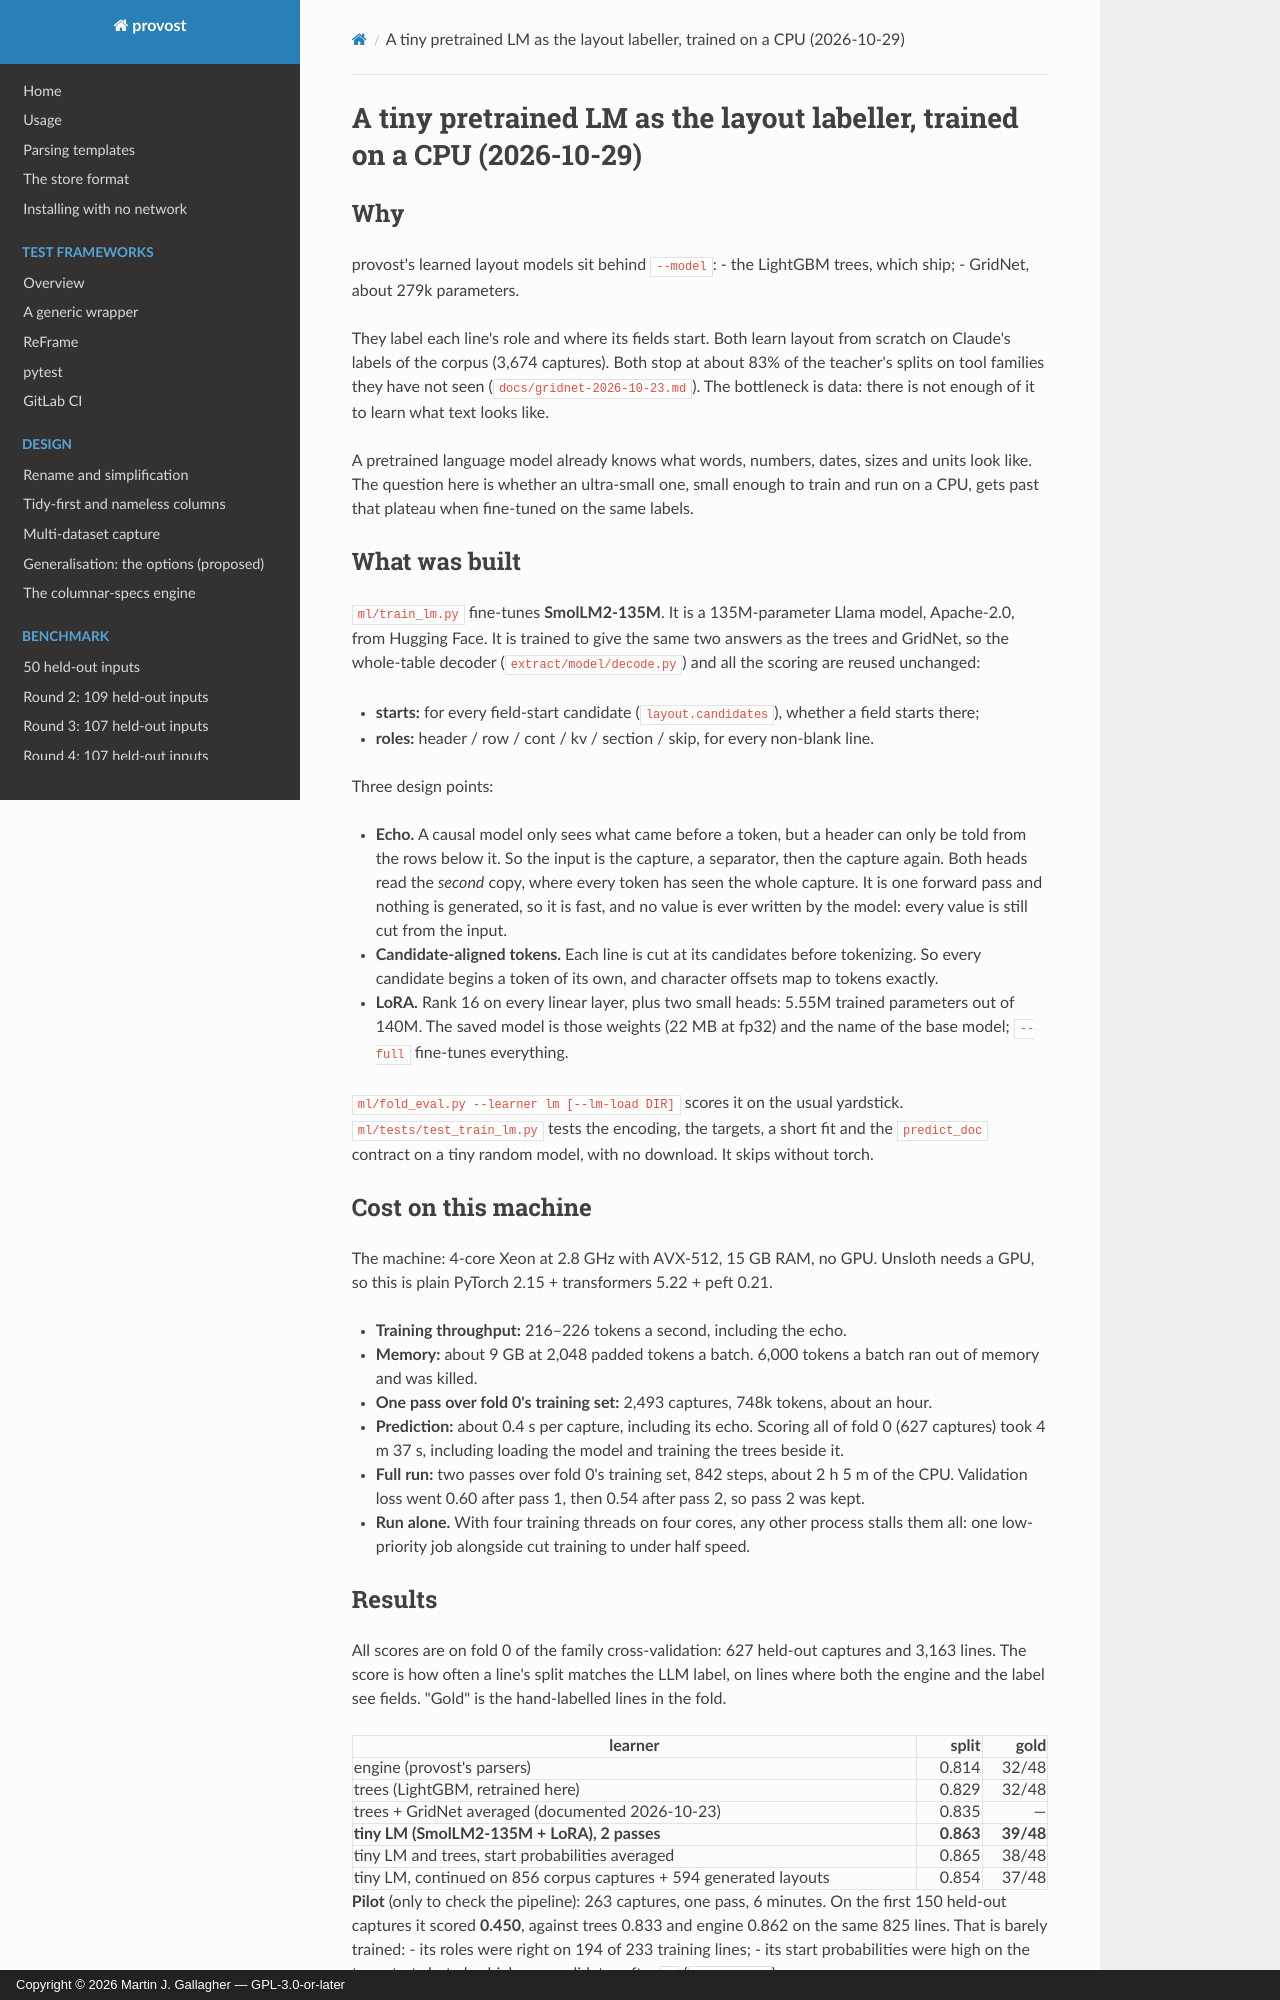

repository: MartinGallagher-code/provost · page: lm-2026-10-29-tiny-labeller/index.html · generator: mkdocs · copyright: Copyright © 2026 Martin J. Gallagher — GPL-3.0-or-later

# A tiny pretrained LM as the layout labeller, trained on a CPU (2026-10-29)

## Why

provost's learned layout models sit behind `--model`:
- the LightGBM trees, which ship;
- GridNet, about 279k parameters.

They label each line's role and where its fields start. Both learn layout
from scratch on Claude's labels of the corpus (3,674 captures). Both stop at
about 83% of the teacher's splits on tool families they have not seen
(`docs/gridnet-2026-10-23.md`). The bottleneck is data: there is not enough of
it to learn what text looks like.

A pretrained language model already knows what words, numbers, dates, sizes
and units look like. The question here is whether an ultra-small one, small
enough to train and run on a CPU, gets past that plateau when fine-tuned on
the same labels.

## What was built

`ml/train_lm.py` fine-tunes **SmolLM2-135M**. It is a 135M-parameter Llama
model, Apache-2.0, from Hugging Face. It is trained to give the same two
answers as the trees and GridNet, so the whole-table decoder
(`extract/model/decode.py`) and all the scoring are reused unchanged:

- **starts:** for every field-start candidate (`layout.candidates`), whether a
  field starts there;
- **roles:** header / row / cont / kv / section / skip, for every non-blank
  line.

Three design points:

- **Echo.** A causal model only sees what came before a token, but a header
  can only be told from the rows below it. So the input is the capture, a
  separator, then the capture again. Both heads read the *second* copy, where
  every token has seen the whole capture. It is one forward pass and nothing
  is generated, so it is fast, and no value is ever written by the model:
  every value is still cut from the input.
- **Candidate-aligned tokens.** Each line is cut at its candidates before
  tokenizing. So every candidate begins a token of its own, and character
  offsets map to tokens exactly.
- **LoRA.** Rank 16 on every linear layer, plus two small heads: 5.55M
  trained parameters out of 140M. The saved model is those weights (22 MB at
  fp32) and the name of the base model; `--full` fine-tunes everything.

`ml/fold_eval.py --learner lm [--lm-load DIR]` scores it on the usual
yardstick. `ml/tests/test_train_lm.py` tests the encoding, the targets, a
short fit and the `predict_doc` contract on a tiny random model, with no
download. It skips without torch.

## Cost on this machine

The machine: 4-core Xeon at 2.8 GHz with AVX-512, 15 GB RAM, no GPU. Unsloth
needs a GPU, so this is plain PyTorch 2.15 + transformers 5.22 + peft 0.21.

- **Training throughput:** 216–226 tokens a second, including the echo.
- **Memory:** about 9 GB at 2,048 padded tokens a batch. 6,000 tokens a batch
  ran out of memory and was killed.
- **One pass over fold 0's training set:** 2,493 captures, 748k tokens, about
  an hour.
- **Prediction:** about 0.4 s per capture, including its echo. Scoring all of
  fold 0 (627 captures) took 4 m 37 s, including loading the model and
  training the trees beside it.
- **Full run:** two passes over fold 0's training set, 842 steps, about 2 h 5 m
  of the CPU. Validation loss went 0.60 after pass 1, then 0.54 after pass 2,
  so pass 2 was kept.
- **Run alone.** With four training threads on four cores, any other process
  stalls them all: one low-priority job alongside cut training to under half
  speed.

## Results

All scores are on fold 0 of the family cross-validation: 627 held-out
captures and 3,163 lines. The score is how often a line's split matches the
LLM label, on lines where both the engine and the label see fields. "Gold" is
the hand-labelled lines in the fold.

| learner | split | gold |
|---|---:|---:|
| engine (provost's parsers) | 0.814 | 32/48 |
| trees (LightGBM, retrained here) | 0.829 | 32/48 |
| trees + GridNet averaged (documented 2026-10-23) | 0.835 | — |
| **tiny LM (SmolLM2-135M + LoRA), 2 passes** | **0.863** | **39/48** |
| tiny LM and trees, start probabilities averaged | 0.865 | 38/48 |
| tiny LM, continued on 856 corpus captures + 594 generated layouts | 0.854 | 37/48 |

**Pilot** (only to check the pipeline): 263 captures, one pass, 6 minutes.
On the first 150 held-out captures it scored **0.450**, against trees 0.833
and engine 0.862 on the same 825 lines. That is barely trained:
- its roles were right on 194 of 233 training lines;
- its start probabilities were high on the true starts but also high on
  candidates after `(` (`CPU(cores)`).

It showed the pipeline works end to end, not what the model can do.
